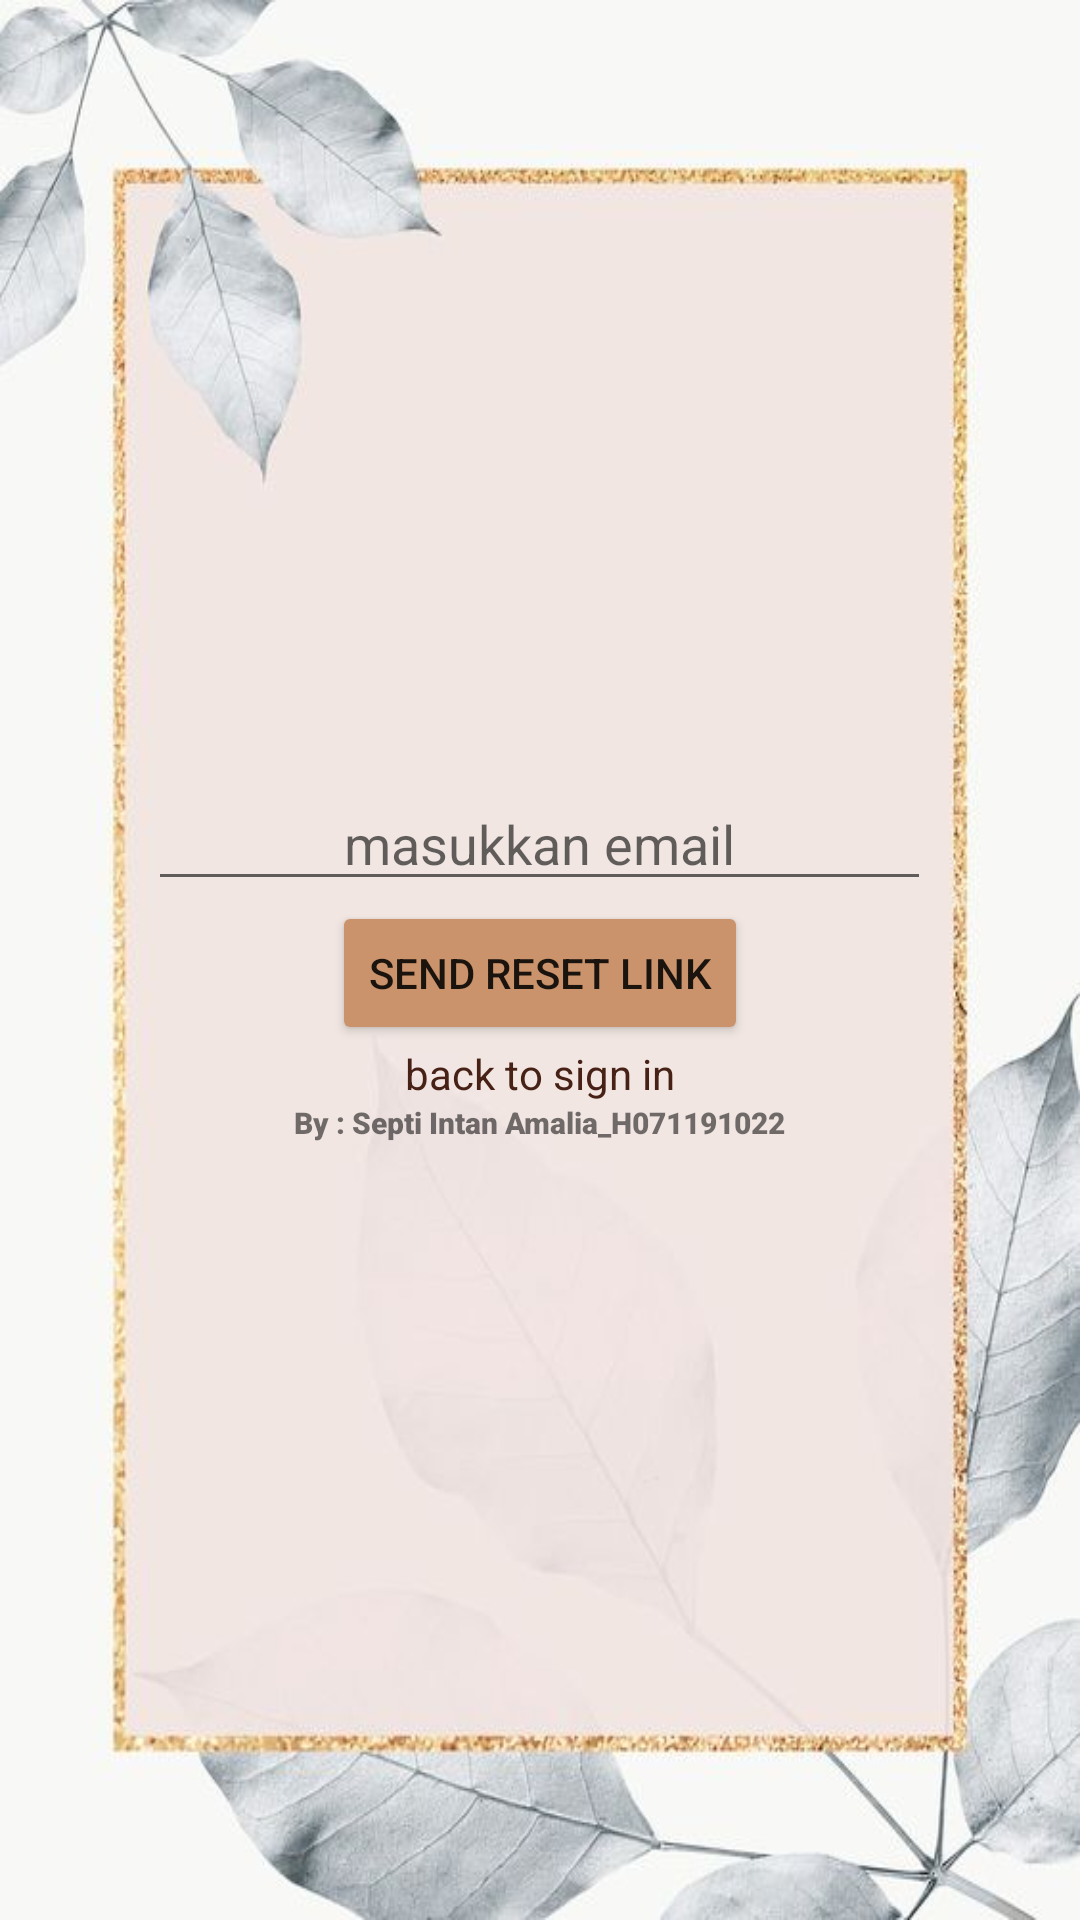

Layout XML and referenced resources for this Android screen:
<!-- AndroidManifest.xml: application theme Theme.Project3_LoginActivity -->
<!-- res/layout/activity_forgotpassword.xml -->
<?xml version="1.0" encoding="utf-8"?>
<LinearLayout
    xmlns:android="http://schemas.android.com/apk/res/android"
    xmlns:app="http://schemas.android.com/apk/res-auto"
    xmlns:tools="http://schemas.android.com/tools"
    android:layout_width="match_parent"
    android:layout_height="match_parent"
    tools:context=".forgotpassword"
    android:orientation="vertical"
    android:background="@drawable/bg4"
    android:gravity="center">

    <com.google.android.material.textfield.TextInputEditText
        android:id="@+id/email"
        android:layout_width="261dp"
        android:layout_height="wrap_content"
        android:gravity="center"
        android:hint="masukkan email"
        android:inputType="textEmailAddress" />

        <Button
            android:id="@+id/button"
            android:layout_width="wrap_content"
            android:layout_height="wrap_content"
            android:layout_gravity="center"
            android:backgroundTint="#CA936B"
            android:text="send reset link" />

        <TextView
            android:layout_width="wrap_content"
            android:layout_height="wrap_content"
            android:text="back to sign in"
            android:fontFamily="sans-serif"
            android:textColor="#472115"/>

    <TextView
        android:layout_width="wrap_content"
        android:layout_height="wrap_content"
        android:layout_gravity="center"
        android:fontFamily="sans-serif-black"
        android:text="By : Septi Intan Amalia_H071191022"
        android:textSize="10dp" />


</LinearLayout>
<!-- resources referenced by this layout -->
<resources>
  <!-- drawable bg4: jpg bitmap (drawable-v24, 32207 bytes) -->
  <style name="Theme.Project3_LoginActivity" parent="Theme.MaterialComponents.DayNight.DarkActionBar">
          
          <item name="colorPrimary">@color/purple_500</item>
          <item name="colorPrimaryVariant">@color/purple_700</item>
          <item name="colorOnPrimary">@color/white</item>
          
          <item name="colorSecondary">@color/teal_200</item>
          <item name="colorSecondaryVariant">@color/teal_700</item>
          <item name="colorOnSecondary">@color/black</item>
          
          <item name="android:statusBarColor" tools:targetApi="l">?attr/colorPrimaryVariant</item>
          
      </style>
  <!-- not gathered from this repository: default colours our renderer supplied (Android Studio template values) -->
  <color name="purple_500">#FF6200EE</color>
  <color name="purple_700">#FF3700B3</color>
  <color name="teal_200">#FF03DAC5</color>
  <color name="teal_700">#FF018786</color>
  <color name="black">#FF000000</color>
  <color name="white">#FFFFFFFF</color>
</resources>
